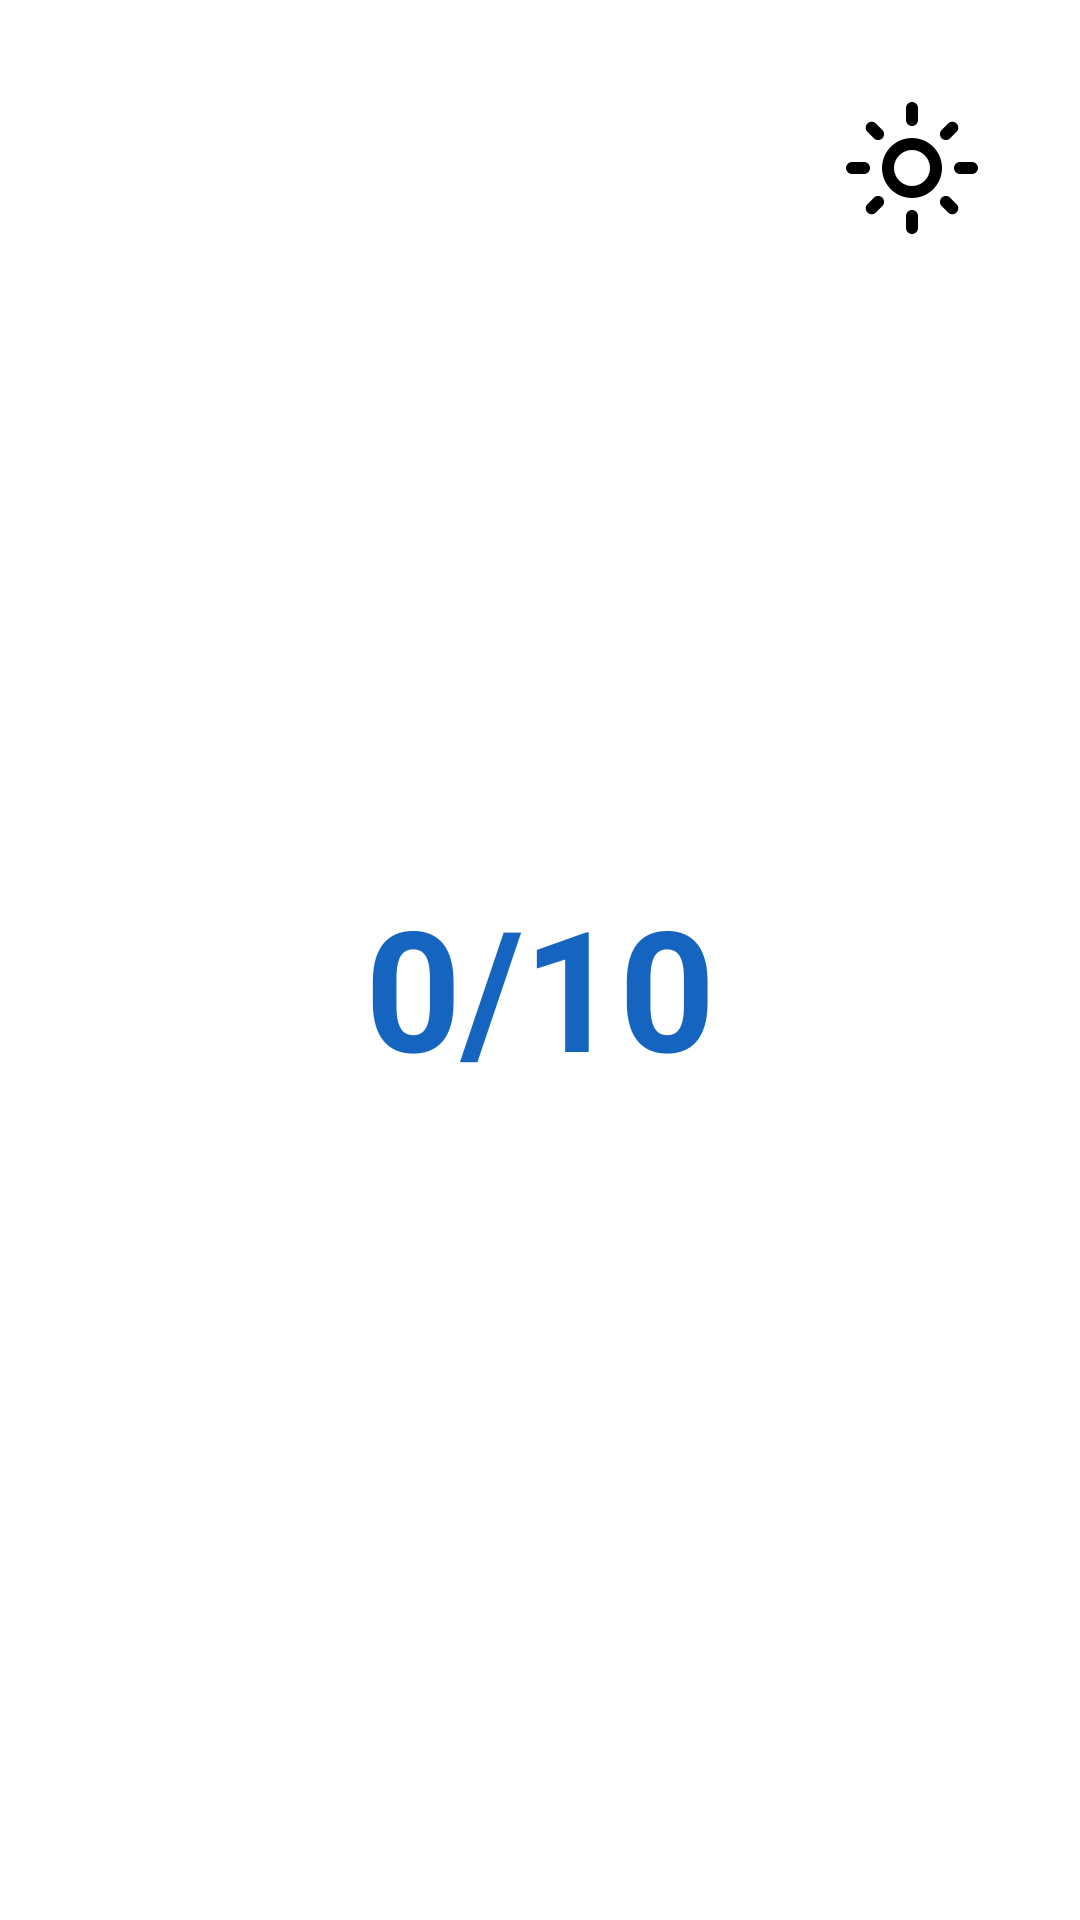

Reconstruct the res/layout file that produces this screen, plus the resources it refers to.
<!-- AndroidManifest.xml: activity theme Theme.QuizApp -->
<!-- res/layout/activity_result.xml -->
<?xml version="1.0" encoding="utf-8"?>
<RelativeLayout xmlns:android="http://schemas.android.com/apk/res/android"
    android:layout_width="match_parent"
    android:layout_height="match_parent"
    android:background="?android:attr/colorBackground"
    android:padding="32dp">

    <ImageButton
        android:id="@+id/btnThemeToggle"
        android:layout_width="48dp"
        android:layout_height="48dp"
        android:layout_alignParentTop="true"
        android:layout_alignParentEnd="true"
        android:background="?attr/selectableItemBackgroundBorderless"
        android:src="@drawable/ic_theme_toggle"
        android:contentDescription="Toggle Theme" />

    <LinearLayout
        android:layout_width="match_parent"
        android:layout_height="wrap_content"
        android:layout_centerInParent="true"
        android:orientation="vertical"
        android:gravity="center">

        <TextView
            android:id="@+id/tvCongrats"
            android:layout_width="wrap_content"
            android:layout_height="wrap_content"
            android:text="Congratulations!"
            android:textSize="26sp"
            android:textStyle="bold"
            android:textColor="?attr/colorOnBackground"
            android:gravity="center"
            android:layout_marginBottom="24dp" />

        <TextView
            android:layout_width="wrap_content"
            android:layout_height="wrap_content"
            android:text="YOUR SCORE:"
            android:textSize="18sp"
            android:textStyle="bold"
            android:textColor="?attr/colorOnBackground"
            android:layout_marginBottom="12dp" />

        <TextView
            android:id="@+id/tvScore"
            android:layout_width="wrap_content"
            android:layout_height="wrap_content"
            android:text="0/10"
            android:textSize="56sp"
            android:textStyle="bold"
            android:textColor="@color/primary_blue"
            android:layout_marginBottom="48dp" />

        <Button
            android:id="@+id/btnNewQuiz"
            android:layout_width="match_parent"
            android:layout_height="wrap_content"
            android:text="Take New Quiz"
            android:textColor="@android:color/white"
            android:backgroundTint="@color/primary_blue"
            android:layout_marginBottom="16dp" />

        <Button
            android:id="@+id/btnFinish"
            android:layout_width="match_parent"
            android:layout_height="wrap_content"
            android:text="Finish"
            android:textColor="?attr/colorOnBackground"
            android:backgroundTint="@color/option_default" />

    </LinearLayout>

</RelativeLayout>
<!-- resources referenced by this layout -->
<resources>
  <color name="option_default">#E0E0E0</color>
  <color name="primary_blue">#1565C0</color>
  <!-- drawable ic_theme_toggle (drawable) -->
  <vector xmlns:android="http://schemas.android.com/apk/res/android"
      android:width="24dp"
      android:height="24dp"
      android:viewportWidth="24"
      android:viewportHeight="24"
      android:tint="?attr/colorControlNormal">
      <path
          android:fillColor="#FF000000"
          android:pathData="M12,9c1.65,0 3,1.35 3,3s-1.35,3 -3,3 -3,-1.35 -3,-3 1.35,-3 3,-3m0,-2c-2.76,0 -5,2.24 -5,5s2.24,5 5,5 5,-2.24 5,-5 -2.24,-5 -5,-5zM2,13h2c0.55,0 1,-0.45 1,-1s-0.45,-1 -1,-1H2c-0.55,0 -1,0.45 -1,1s0.45,1 1,1zM20,13h2c0.55,0 1,-0.45 1,-1s-0.45,-1 -1,-1h-2c-0.55,0 -1,0.45 -1,1s0.45,1 1,1zM11,2v2c0,0.55 0.45,1 1,1s1,-0.45 1,-1V2c0,-0.55 -0.45,-1 -1,-1s-1,0.45 -1,1zM11,20v2c0,0.55 0.45,1 1,1s1,-0.45 1,-1v-2c0,-0.55 -0.45,-1 -1,-1s-1,0.45 -1,1zM5.99,4.58c-0.39,-0.39 -1.03,-0.39 -1.41,0 -0.39,0.39 -0.39,1.03 0,1.41l1.06,1.06c0.39,0.39 1.03,0.39 1.41,0s0.39,-1.03 0,-1.41L5.99,4.58zM18.36,16.95c-0.39,-0.39 -1.03,-0.39 -1.41,0 -0.39,0.39 -0.39,1.03 0,1.41l1.06,1.06c0.39,0.39 1.03,0.39 1.41,0 0.39,-0.39 0.39,-1.03 0,-1.41l-1.06,-1.06zM19.42,5.99c0.39,-0.39 0.39,-1.03 0,-1.41 -0.39,-0.39 -1.03,-0.39 -1.41,0l-1.06,1.06c-0.39,0.39 -0.39,1.03 0,1.41s1.03,0.39 1.41,0l1.06,-1.06zM7.05,18.36c0.39,-0.39 0.39,-1.03 0,-1.41 -0.39,-0.39 -1.03,-0.39 -1.41,0l-1.06,1.06c-0.39,0.39 -0.39,1.03 0,1.41s1.03,0.39 1.41,0l1.06,-1.06z" />
  </vector>
  <style name="Theme.QuizApp" parent="Theme.MaterialComponents.DayNight.NoActionBar">
          <item name="colorPrimary">@color/primary_blue</item>
          <item name="colorPrimaryVariant">@color/primary_blue</item>
          <item name="colorOnPrimary">@android:color/white</item>
          <item name="android:colorBackground">@color/background</item>
          <item name="colorSurface">@color/background</item>
          <item name="colorOnBackground">@color/text_primary</item>
          <item name="colorOnSurface">@color/text_primary</item>
      </style>
  <color name="background">#FFFFFF</color>
  <color name="text_primary">#212121</color>
</resources>
